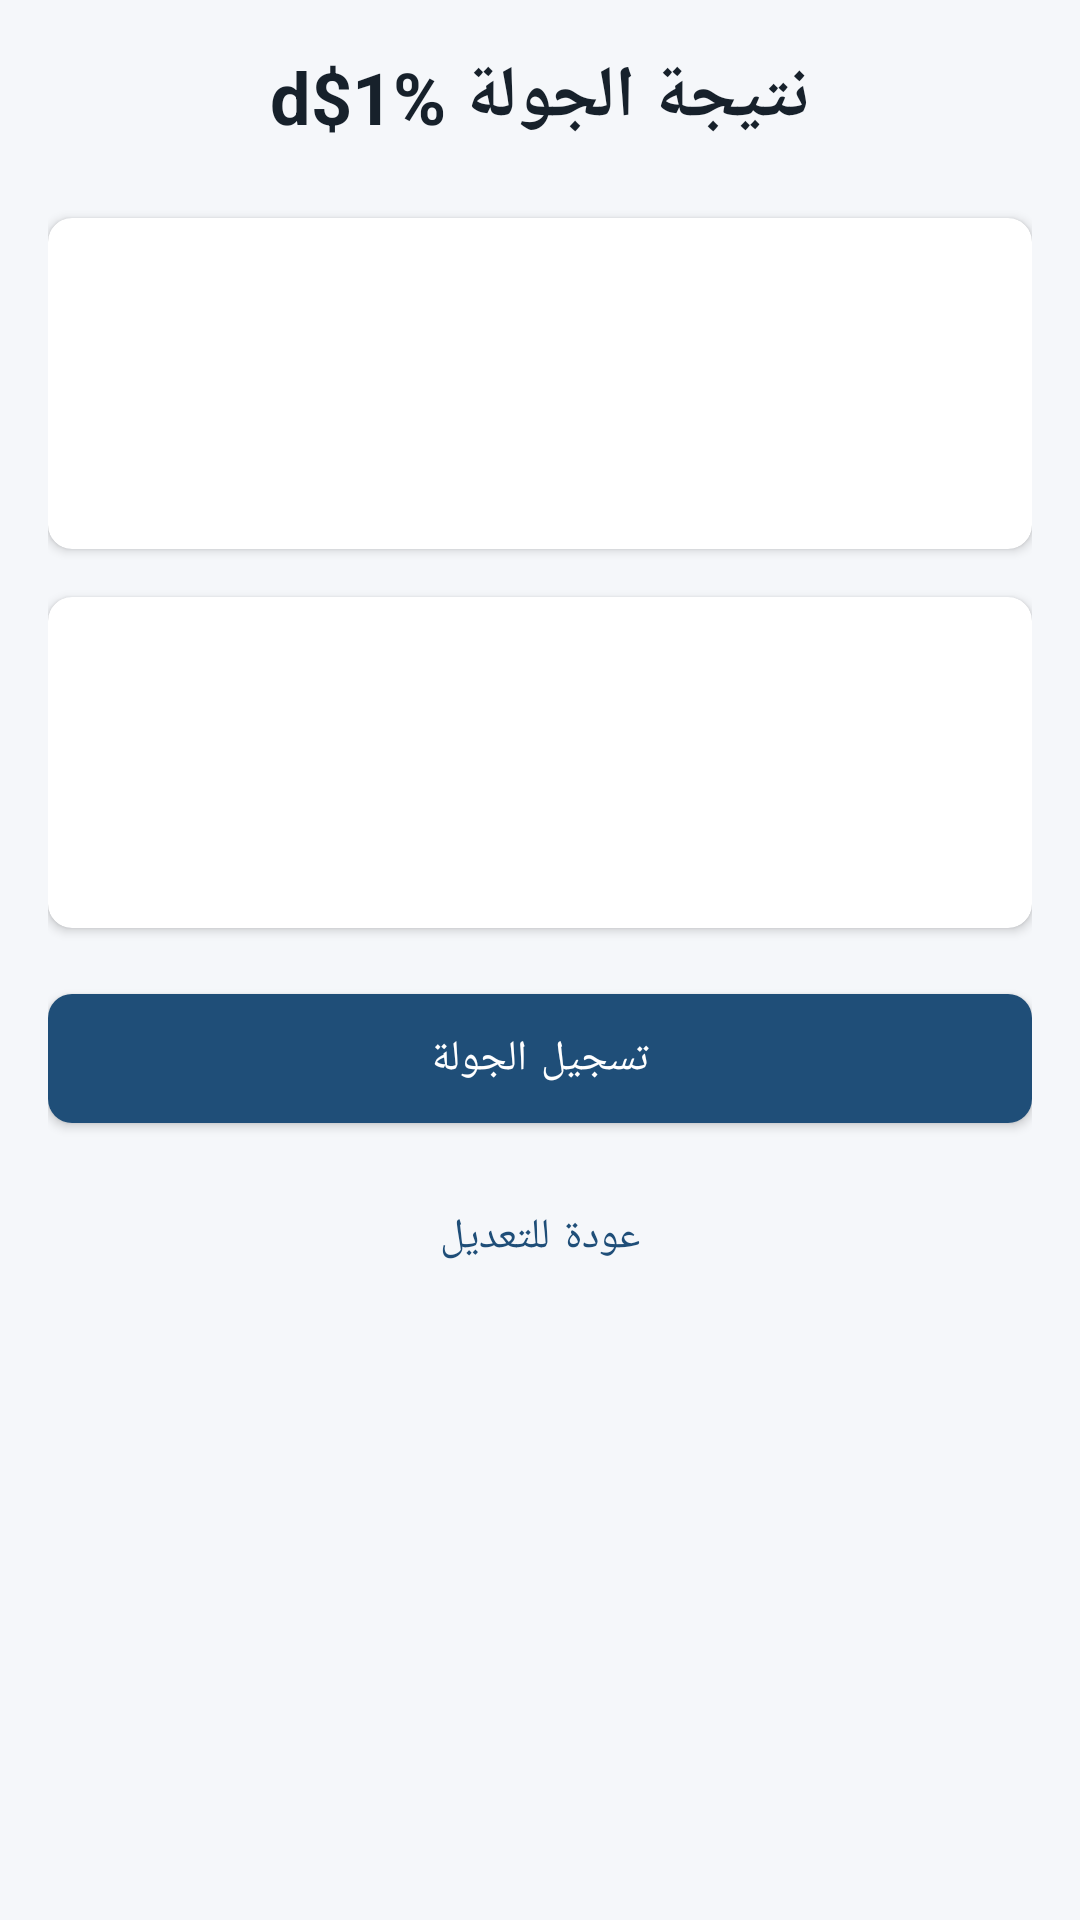

Layout XML and referenced resources for this Android screen:
<!-- AndroidManifest.xml: application theme Theme.KanastaScore -->
<!-- res/layout/fragment_result.xml -->
<?xml version="1.0" encoding="utf-8"?>
<androidx.core.widget.NestedScrollView xmlns:android="http://schemas.android.com/apk/res/android"
    xmlns:app="http://schemas.android.com/apk/res-auto"
    xmlns:tools="http://schemas.android.com/tools"
    android:layout_width="match_parent"
    android:layout_height="match_parent"
    android:fillViewport="true">

    <LinearLayout
        android:layout_width="match_parent"
        android:layout_height="wrap_content"
        android:orientation="vertical"
        android:padding="16dp">

        <TextView
            android:layout_width="wrap_content"
            android:layout_height="wrap_content"
            android:text="@string/result_title"
            android:textSize="24sp"
            android:textStyle="bold"
            android:layout_gravity="center"
            android:layout_marginBottom="24dp"
            android:textColor="@color/textPrimary"/>

        
        <com.google.android.material.card.MaterialCardView
            android:layout_width="match_parent"
            android:layout_height="wrap_content"
            app:cardCornerRadius="8dp"
            app:cardElevation="2dp"
            android:layout_marginBottom="16dp">

            <LinearLayout
                android:layout_width="match_parent"
                android:layout_height="wrap_content"
                android:orientation="vertical"
                android:padding="16dp">

                <TextView
                    android:id="@+id/tv_team1_name"
                    android:layout_width="wrap_content"
                    android:layout_height="wrap_content"
                    android:textSize="18sp"
                    android:textStyle="bold"
                    android:textColor="@color/colorPrimary"
                    tools:text="الفريق 1"/>

                <TextView
                    android:id="@+id/tv_team1_result_details"
                    android:layout_width="match_parent"
                    android:layout_height="wrap_content"
                    android:layout_marginTop="8dp"
                    android:lineSpacingExtra="4dp"
                    android:textColor="@color/textSecondary"
                    tools:text="تفاصيل النقاط..."/>

                <TextView
                    android:id="@+id/tv_team1_progression"
                    android:layout_width="match_parent"
                    android:layout_height="wrap_content"
                    android:layout_marginTop="8dp"
                    android:textStyle="italic"
                    tools:text="0 -> 500"/>
            </LinearLayout>
        </com.google.android.material.card.MaterialCardView>

        
        <com.google.android.material.card.MaterialCardView
            android:layout_width="match_parent"
            android:layout_height="wrap_content"
            app:cardCornerRadius="8dp"
            app:cardElevation="2dp"
            android:layout_marginBottom="16dp">

            <LinearLayout
                android:layout_width="match_parent"
                android:layout_height="wrap_content"
                android:orientation="vertical"
                android:padding="16dp">

                <TextView
                    android:id="@+id/tv_team2_name"
                    android:layout_width="wrap_content"
                    android:layout_height="wrap_content"
                    android:textSize="18sp"
                    android:textStyle="bold"
                    android:textColor="@color/colorPrimary"
                    tools:text="الفريق 2"/>

                <TextView
                    android:id="@+id/tv_team2_result_details"
                    android:layout_width="match_parent"
                    android:layout_height="wrap_content"
                    android:layout_marginTop="8dp"
                    android:lineSpacingExtra="4dp"
                    android:textColor="@color/textSecondary"
                    tools:text="تفاصيل النقاط..."/>

                <TextView
                    android:id="@+id/tv_team2_progression"
                    android:layout_width="match_parent"
                    android:layout_height="wrap_content"
                    android:layout_marginTop="8dp"
                    android:textStyle="italic"
                    tools:text="0 -> 300"/>
            </LinearLayout>
        </com.google.android.material.card.MaterialCardView>

        <TextView
            android:id="@+id/tv_winner"
            android:layout_width="wrap_content"
            android:layout_height="wrap_content"
            android:layout_gravity="center"
            android:textColor="@color/colorAccent"
            android:textSize="20sp"
            android:textStyle="bold"
            android:layout_marginBottom="16dp"
            android:visibility="gone"/>

        <com.google.android.material.button.MaterialButton
            android:id="@+id/btn_record"
            android:layout_width="match_parent"
            android:layout_height="wrap_content"
            android:text="@string/record_round"
            android:padding="12dp"
            app:cornerRadius="8dp"/>

        <com.google.android.material.button.MaterialButton
            android:id="@+id/btn_edit"
            style="@style/Widget.MaterialComponents.Button.TextButton"
            android:layout_width="match_parent"
            android:layout_height="wrap_content"
            android:text="@string/edit_round"
            android:layout_marginTop="8dp"/>

    </LinearLayout>
</androidx.core.widget.NestedScrollView>
<!-- resources referenced by this layout -->
<resources>
  <color name="colorAccent">@color/secondary</color>
  <color name="colorPrimary">@color/primary</color>
  <color name="textPrimary">@color/onSurface</color>
  <color name="textSecondary">@color/onSurfaceVariant</color>
  <string name="edit_round">عودة للتعديل</string>
  <string name="record_round">تسجيل الجولة</string>
  <string name="result_title">نتيجة الجولة %1$d</string>
  <style name="Theme.KanastaScore" parent="Base.Theme.KanastaScore" />
  <color name="secondary">#C99735</color>
  <color name="primary">#1F4E78</color>
  <color name="onSurface">#17212B</color>
  <color name="onSurfaceVariant">#66717E</color>
  <style name="Base.Theme.KanastaScore" parent="Theme.MaterialComponents.DayNight.NoActionBar">
          <item name="colorPrimary">@color/colorPrimary</item>
          <item name="colorPrimaryDark">@color/colorPrimaryDark</item>
          <item name="colorAccent">@color/colorAccent</item>
          <item name="android:windowBackground">@color/background</item>
      </style>
  <color name="colorPrimaryDark">@color/primaryDark</color>
  <color name="background">#F5F7FA</color>
  <color name="primaryDark">#163A5A</color>
</resources>
